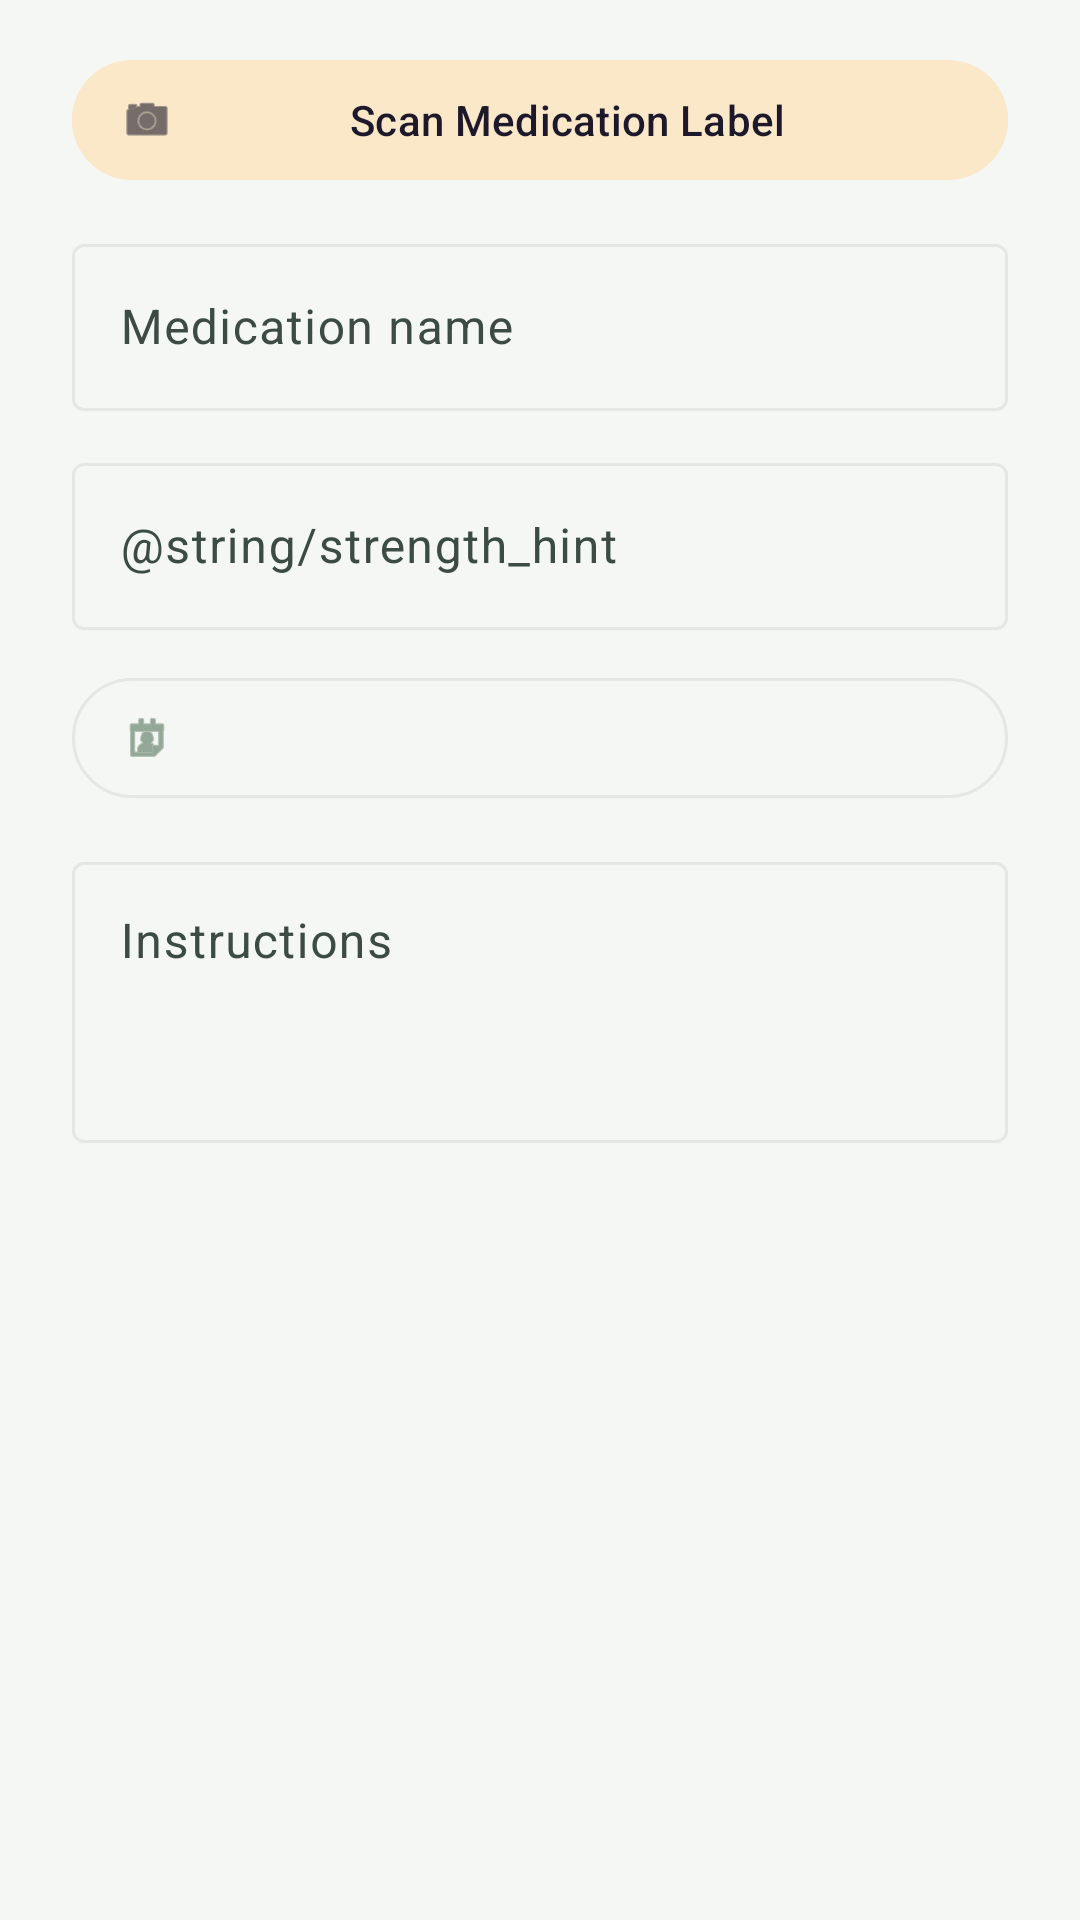

The Android layout XML behind this screen, and the referenced resources:
<!-- AndroidManifest.xml: application theme Theme.FosterConnect -->
<!-- res/layout/dialog_add_medication.xml -->
<?xml version="1.0" encoding="utf-8"?>
<LinearLayout xmlns:android="http://schemas.android.com/apk/res/android"
    xmlns:app="http://schemas.android.com/apk/res-auto"
    android:layout_width="match_parent"
    android:layout_height="wrap_content"
    android:orientation="vertical"
    android:paddingStart="24dp"
    android:paddingEnd="24dp"
    android:paddingTop="16dp">

    <com.google.android.material.button.MaterialButton
        android:id="@+id/button_scan_label"
        style="@style/Widget.Material3.Button.TonalButton.Icon"
        android:layout_width="match_parent"
        android:layout_height="wrap_content"
        android:layout_marginBottom="12dp"
        android:text="@string/scan_label_button"
        app:icon="@android:drawable/ic_menu_camera" />

    <com.google.android.material.textfield.TextInputLayout
        android:layout_width="match_parent"
        android:layout_height="wrap_content"
        android:layout_marginBottom="12dp">

        <com.google.android.material.textfield.TextInputEditText
            android:id="@+id/input_med_name"
            android:layout_width="match_parent"
            android:layout_height="wrap_content"
            android:hint="@string/med_name_hint"
            android:inputType="text" />
    </com.google.android.material.textfield.TextInputLayout>

    <com.google.android.material.textfield.TextInputLayout
        android:layout_width="match_parent"
        android:layout_height="wrap_content"
        android:layout_marginBottom="12dp">

        <com.google.android.material.textfield.TextInputEditText
            android:id="@+id/input_strength"
            android:layout_width="match_parent"
            android:layout_height="wrap_content"
            android:hint="@string/strength_hint"
            android:inputType="text" />
    </com.google.android.material.textfield.TextInputLayout>

    <com.google.android.material.button.MaterialButton
        android:id="@+id/button_start_date"
        style="@style/Widget.Material3.Button.OutlinedButton.Icon"
        android:layout_width="match_parent"
        android:layout_height="wrap_content"
        android:layout_marginBottom="12dp"
        app:icon="@android:drawable/ic_menu_my_calendar" />

    <com.google.android.material.textfield.TextInputLayout
        android:layout_width="match_parent"
        android:layout_height="wrap_content"
        android:layout_marginBottom="12dp">

        <com.google.android.material.textfield.TextInputEditText
            android:id="@+id/input_instructions"
            android:layout_width="match_parent"
            android:layout_height="wrap_content"
            android:gravity="top|start"
            android:hint="@string/instructions_hint"
            android:inputType="textMultiLine|textCapSentences"
            android:minLines="3" />
    </com.google.android.material.textfield.TextInputLayout>

</LinearLayout>
<!-- resources referenced by this layout -->
<resources>
  <string name="instructions_hint">Instructions</string>
  <string name="med_name_hint">Medication name</string>
  <string name="scan_label_button">Scan Medication Label</string>
  <style name="Theme.FosterConnect" parent="Base.Theme.FosterConnect" />
  <style name="Base.Theme.FosterConnect" parent="Theme.Material3.Light.NoActionBar">
          <item name="colorPrimary">@color/clinical_sage</item>
          <item name="colorPrimaryContainer">@color/clinical_sage_soft</item>
          <item name="colorOnPrimary">@color/white</item>
          <item name="colorOnPrimaryContainer">@color/clinical_ink</item>
          <item name="colorSecondary">@color/clinical_amber</item>
          <item name="colorSecondaryContainer">@color/clinical_amber_soft</item>
          <item name="colorError">@color/clinical_crimson</item>
          <item name="colorErrorContainer">@color/clinical_crimson_soft</item>
          <item name="colorSurface">@color/clinical_surface</item>
          <item name="colorOnSurface">@color/clinical_ink</item>
          <item name="colorOnSurfaceVariant">@color/clinical_ink_soft</item>
          <item name="colorOutline">@color/clinical_line</item>
          <item name="colorOutlineVariant">@color/clinical_line_soft</item>
          <item name="android:colorBackground">@color/clinical_bg</item>
          <item name="android:windowBackground">@color/clinical_bg</item>
      </style>
  <color name="clinical_sage">#FF52735A</color>
  <color name="clinical_sage_soft">#FFDCE6DC</color>
  <color name="white">#FFFFFFFF</color>
  <color name="clinical_ink">#FF0F1814</color>
  <color name="clinical_amber">#FFC08A20</color>
  <color name="clinical_amber_soft">#FFFAE8C8</color>
  <color name="clinical_crimson">#FFB83A3A</color>
  <color name="clinical_crimson_soft">#FFF8DADA</color>
  <color name="clinical_surface">#FFFFFFFF</color>
  <color name="clinical_ink_soft">#FF3C4B43</color>
  <color name="clinical_line">#FFE4E8E2</color>
  <color name="clinical_line_soft">#FFEEF1EC</color>
  <color name="clinical_bg">#FFF5F7F4</color>
</resources>
